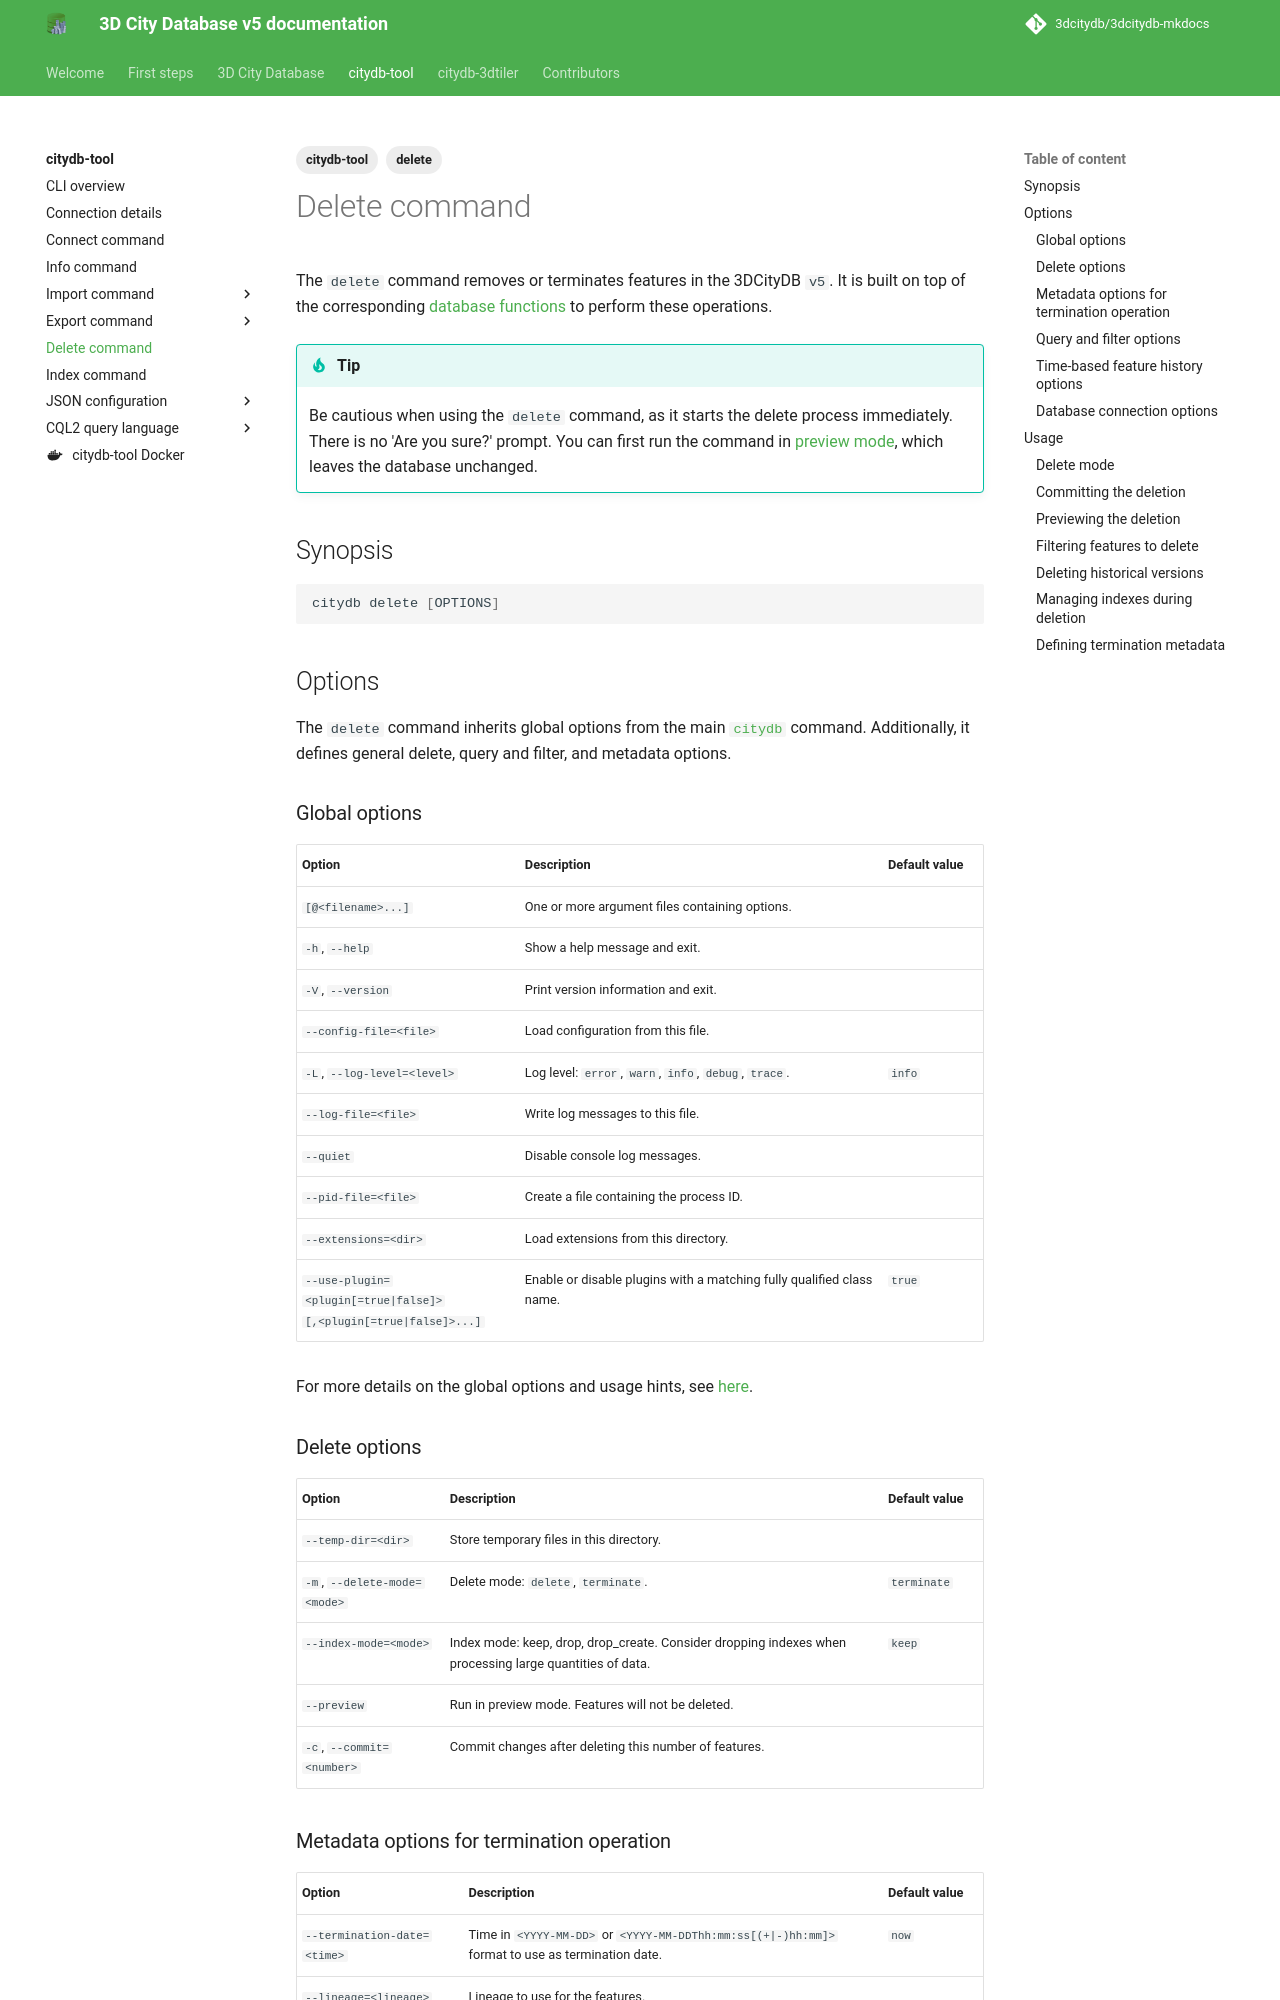

repository: 3dcitydb/3dcitydb-mkdocs · page: edge/citydb-tool/delete/index.html · generator: mkdocs

---
title: Delete command
description: Deleting features from 3DCityDB
tags:
  - citydb-tool
  - delete
---

The `delete` command removes or terminates features in the 3DCityDB `v5`. It is built on top of the corresponding
[database functions](../3dcitydb/db-functions.md#delete-functions) to perform these operations.

!!! tip
    Be cautious when using the `delete` command, as it starts the delete process immediately. There is no 'Are you sure?'
    prompt. You can first run the command in [preview mode](#previewing-the-deletion), which leaves the database unchanged.

## Synopsis

```bash
citydb delete [OPTIONS]
```

## Options

The `delete` command inherits global options from the main [`citydb`](cli.md) command. Additionally, it defines general
delete, query and filter, and metadata options.

### Global options

--8<-- "docs/citydb-tool/includes/global-options.md"

For more details on the global options and usage hints, see [here](cli.md#options).

### Delete options

| Option                       | Description                                                                                              | Default value |
|------------------------------|----------------------------------------------------------------------------------------------------------|---------------|
| `--temp-dir=<dir>`           | Store temporary files in this directory.                                                                 |               |
| `-m`, `--delete-mode=<mode>` | Delete mode: `delete`, `terminate`.                                                                      | `terminate`   |
| `--index-mode=<mode>`        | Index mode: keep, drop, drop_create. Consider dropping indexes when processing large quantities of data. | `keep`        |
| `--preview`                  | Run in preview mode. Features will not be deleted.                                                       |               |
| `-c`, `--commit=<number>`    | Commit changes after deleting this number of features.                                                   |               |

### Metadata options for termination operation

| Option                         | Description                                                                                                             | Default value |
|--------------------------------|-------------------------------------------------------------------------------------------------------------------------|---------------|
| `--termination-date=<time>`    | Time in `<YYYY-MM-DD>` or <code>&lt;YYYY-MM-DDThh&#58;mm:ss[(+&#124;-)hh:mm]></code> format to use as termination date. | `now`         |
| `--lineage=<lineage>`          | Lineage to use for the features.                                                                                        |               |
| `--updating-person=<name>`     | Name of the user responsible for the delete.                                                                            | database user |
| `--reason-for-update=<reason>` | Reason for deleting the data.                                                                                           |               |
